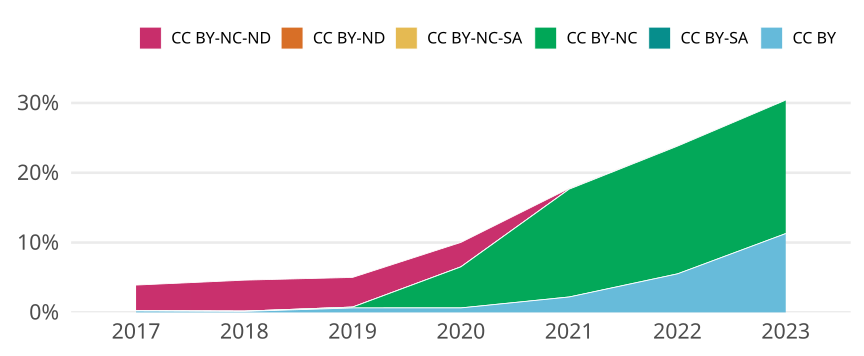

Data behind this chart, as committed beside it:
cr_year, cc, cc_total, jn_all, prop
2017, CC BY, 10, 4754, 0.002103
2017, CC BY-SA, 0, NA, 0
2017, CC BY-NC, 1, 4754, 2.1034917963819942e-4
2017, CC BY-NC-SA, 0, NA, 0
2017, CC BY-ND, 0, NA, 0
2017, CC BY-NC-ND, 175, 4754, 0.03681
2018, CC BY, 7, 4915, 0.001424
2018, CC BY-SA, 0, NA, 0
2018, CC BY-NC, 2, 4915, 4.069175991861648e-4
2018, CC BY-NC-SA, 0, NA, 0
2018, CC BY-ND, 0, NA, 0
2018, CC BY-NC-ND, 218, 4915, 0.04435
2019, CC BY, 31, 4868, 0.006368
2019, CC BY-SA, 0, NA, 0
2019, CC BY-NC, 6, 4868, 0.001233
2019, CC BY-NC-SA, 0, NA, 0
2019, CC BY-ND, 0, NA, 0
2019, CC BY-NC-ND, 207, 4868, 0.04252
2020, CC BY, 31, 4846, 0.006397
2020, CC BY-SA, 0, NA, 0
2020, CC BY-NC, 285, 4846, 0.05881
2020, CC BY-NC-SA, 0, NA, 0
2020, CC BY-ND, 0, NA, 0
2020, CC BY-NC-ND, 170, 4846, 0.03508
2021, CC BY, 115, 5211, 0.02207
2021, CC BY-SA, 0, NA, 0
2021, CC BY-NC, 805, 5211, 0.1545
2021, CC BY-NC-SA, 0, NA, 0
2021, CC BY-ND, 0, NA, 0
2021, CC BY-NC-ND, 6, 5211, 0.001151
2022, CC BY, 218, 3951, 0.05518
2022, CC BY-SA, 0, NA, 0
2022, CC BY-NC, 723, 3951, 0.183
2022, CC BY-NC-SA, 0, NA, 0
2022, CC BY-ND, 0, NA, 0
2022, CC BY-NC-ND, 3, 3951, 7.593014426727411e-4
2023, CC BY, 369, 3268, 0.1129
2023, CC BY-SA, 0, NA, 0
2023, CC BY-NC, 625, 3268, 0.1912
2023, CC BY-NC-SA, 0, NA, 0
2023, CC BY-ND, 0, NA, 0
2023, CC BY-NC-ND, 0, NA, 0
